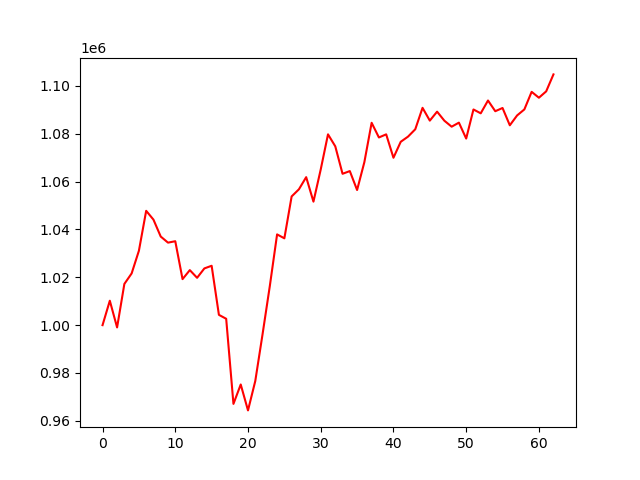

The data file committed next to this chart (first rows):
account_value, date, daily_return
1000000, 2020-10-02, 
1010209, 2020-10-05, 0.01021
999044, 2020-10-06, -0.01105
1017228, 2020-10-07, 0.0182
1021620, 2020-10-08, 0.004318
1031108, 2020-10-09, 0.009287
1047791, 2020-10-12, 0.01618
1044110, 2020-10-13, -0.003513
1037035, 2020-10-14, -0.006775
1034489, 2020-10-15, -0.002455
1035082, 2020-10-16, 0.0005733
1019236, 2020-10-19, -0.01531
1023003, 2020-10-20, 0.003695
1019788, 2020-10-21, -0.003142
1023712, 2020-10-22, 0.003848
1024823, 2020-10-23, 0.001085
1004306, 2020-10-26, -0.02002
1002665, 2020-10-27, -0.001633
967084, 2020-10-28, -0.03549
975196, 2020-10-29, 0.008388
964364, 2020-10-30, -0.01111
976639, 2020-11-02, 0.01273
996175, 2020-11-03, 0.02
1016356, 2020-11-04, 0.02026
1037933, 2020-11-05, 0.02123
1036296, 2020-11-06, -0.001577
1053804, 2020-11-09, 0.0169
1056783, 2020-11-10, 0.002827
1061868, 2020-11-11, 0.004811
1051627, 2020-11-12, -0.009644
1065083, 2020-11-13, 0.0128
1079763, 2020-11-16, 0.01378
1074754, 2020-11-17, -0.004639
1063273, 2020-11-18, -0.01068
1064402, 2020-11-19, 0.001062
1056492, 2020-11-20, -0.007432
1068145, 2020-11-23, 0.01103
1084589, 2020-11-24, 0.0154
1078455, 2020-11-25, -0.005655
1079757, 2020-11-27, 0.001207
1069975, 2020-11-30, -0.00906
1076645, 2020-12-01, 0.006234
1078800, 2020-12-02, 0.002002
1081887, 2020-12-03, 0.002861
1090841, 2020-12-04, 0.008277
1085496, 2020-12-07, -0.0049
1089244, 2020-12-08, 0.003452
1085461, 2020-12-09, -0.003473
1082957, 2020-12-10, -0.002307
1084653, 2020-12-11, 0.001566
1078000, 2020-12-14, -0.006134
1090159, 2020-12-15, 0.01128
1088547, 2020-12-16, -0.001478
1093905, 2020-12-17, 0.004922
1089430, 2020-12-18, -0.004091
1090776, 2020-12-21, 0.001236
1083542, 2020-12-22, -0.006632
1087658, 2020-12-23, 0.003798
1090179, 2020-12-24, 0.002318
1097527, 2020-12-28, 0.00674
... 3 more rows
